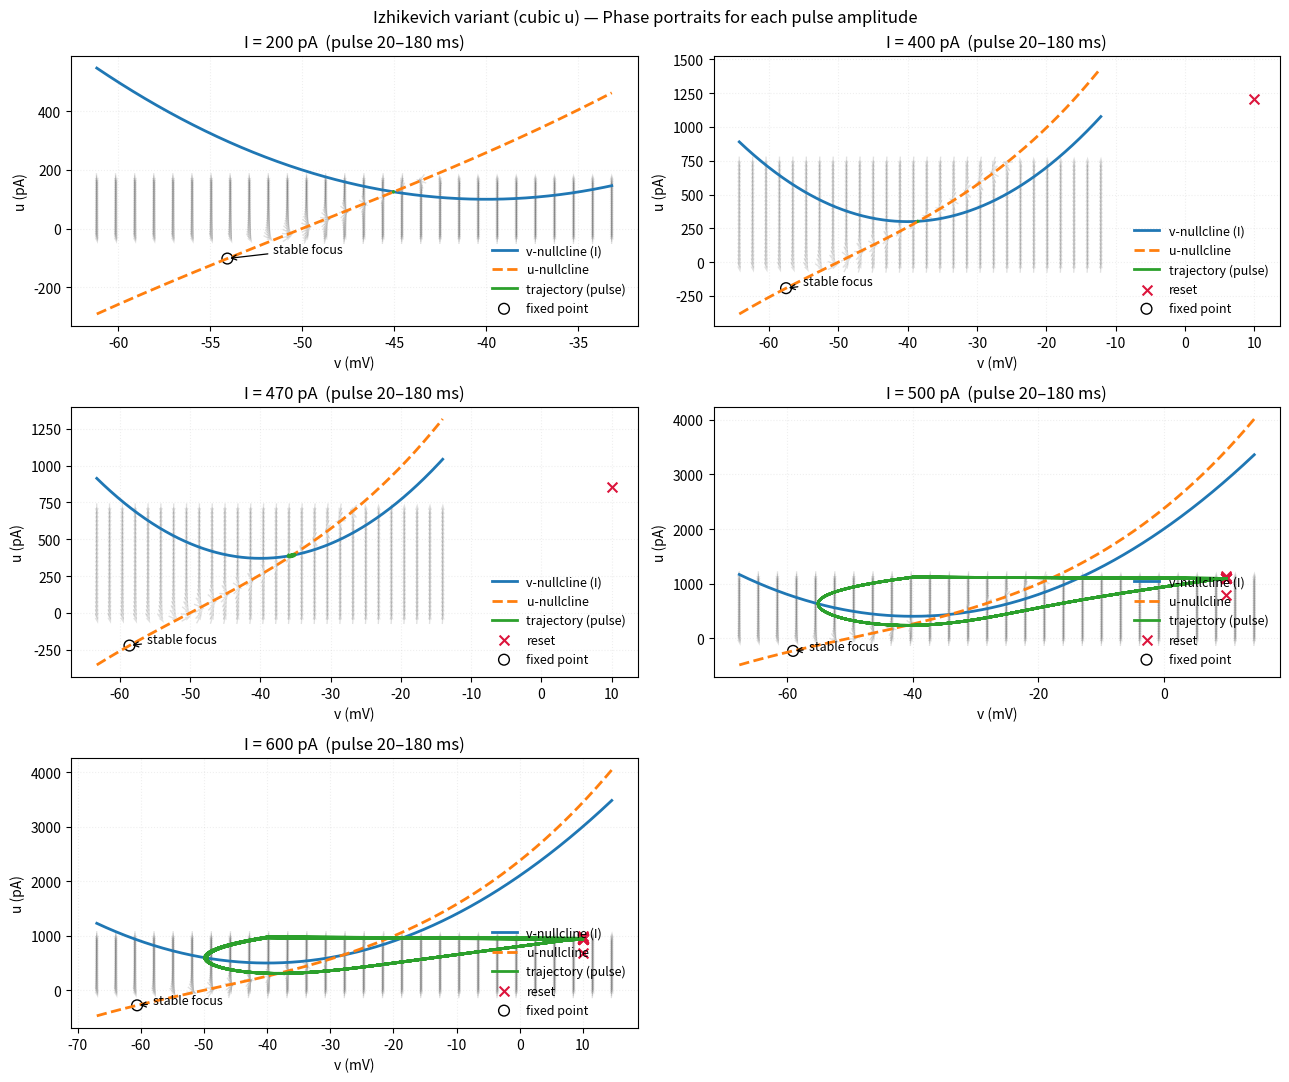

The matplotlib source for this figure: (Note: this script raises an exception after producing the figure.)
# Q3 (c)(iii) — Izhikevich variant with cubic u(v):
# Phase portraits for each pulse amplitude (same cases as in (ii)),
# showing v- and u-nullclines, fixed points with stability, trajectory,
# and reset points. Code in ENGLISH as requested.

import numpy as np
import matplotlib.pyplot as plt

# --------------------
# Parameters (item c)
# --------------------
C      = 25.0     # pF
vr     = -50.0    # mV
vL     = -30.0    # mV
kpar   = 1.0
a      = 0.5
b      = 25.0
p      = 0.009
c      = -40.0    # mV (reset for v only)
v_peak = 10.0     # mV (spike threshold for v reset)

# Initial conditions
v0 = vr
u0 = 0.0

# Time and pulse
dt   = 0.02                  # ms
Tend = 200.0                 # ms
t    = np.arange(0.0, Tend + dt, dt)
t_on, t_off = 20.0, 180.0    # ms (square pulse window)
on_idx  = int(np.floor(t_on/dt))
off_idx = int(np.floor(t_off/dt))

# -----------------
# Model definitions
# -----------------
def dvdt(v, u, I):
    # C dv/dt = k(v - vr)(v - vL) - u + I
    return (kpar * (v - vr) * (v - vL) - u + I) / C

def dudt(v, u):
    # du/dt = a [ b(v - vr) + p (v - vr)^3 - u ]
    x = (v - vr)
    return a * (b * x + p * x**3 - u)

def v_nullcline(v, I=0.0):
    # From dv/dt = 0 ⇒ u = k(v - vr)(v - vL) + I
    return kpar * (v - vr) * (v - vL) + I

def u_nullcline(v):
    # From du/dt = 0 ⇒ u = b(v - vr) + p (v - vr)^3
    x = (v - vr)
    return b * x + p * x**3

def square_pulse(current):
    I = np.zeros_like(t)
    I[on_idx:off_idx] = current
    return I

def simulate(current):
    I_tr = square_pulse(current)
    V = np.empty_like(t); U = np.empty_like(t)
    V[0] = v0; U[0] = u0
    reset_vs, reset_us = [], []

    for k in range(len(t) - 1):
        I_k = I_tr[k]

        # --- RK4 integration of continuous dynamics ---
        k1v = dvdt(V[k],             U[k],             I_k); k1u = dudt(V[k],             U[k])
        k2v = dvdt(V[k]+0.5*dt*k1v,  U[k]+0.5*dt*k1u,  I_k); k2u = dudt(V[k]+0.5*dt*k1v,  U[k]+0.5*dt*k1u)
        k3v = dvdt(V[k]+0.5*dt*k2v,  U[k]+0.5*dt*k2u,  I_k); k3u = dudt(V[k]+0.5*dt*k2v,  U[k]+0.5*dt*k2u)
        k4v = dvdt(V[k]+    dt*k3v,  U[k]+    dt*k3u,  I_k); k4u = dudt(V[k]+    dt*k3v,  U[k]+    dt*k3u)

        v_next = V[k] + (dt/6.0)*(k1v + 2*k2v + 2*k3v + k4v)
        u_next = U[k] + (dt/6.0)*(k1u + 2*k2u + 2*k3u + k4u)

        # --- spike/reset rule (variant c): ONLY v resets, u is not reset ---
        if v_next >= v_peak:
            # mark the point that hit v_peak
            reset_vs.append(v_peak)
            reset_us.append(U[k])  # u at the spike moment
            # clip visual spike and reset v
            V[k] = v_peak
            v_next = c

        V[k+1] = v_next
        U[k+1] = u_next

    return I_tr, V, U, np.array(reset_vs), np.array(reset_us)

# Jacobian and classification of fixed points
def jacobian(v, u):
    df_dv = (kpar * (2.0 * v - (vr + vL))) / C
    df_du = -1.0 / C
    dg_dv = a * (b + 3.0 * p * (v - vr)**2)
    dg_du = -a
    return df_dv, df_du, dg_dv, dg_du

def classify_fixed_point(v, u):
    df_dv, df_du, dg_dv, dg_du = jacobian(v, u)
    tr  = df_dv + dg_du
    det = df_dv * dg_du - df_du * dg_dv
    disc = tr**2 - 4.0 * det
    if det < 0:
        kind = "saddle"
    else:
        if tr < 0:
            kind = "stable focus" if disc < 0 else "stable node"
        elif tr > 0:
            kind = "unstable focus" if disc < 0 else "unstable node"
        else:
            kind = "center / borderline"
    return kind

def fixed_points_for_I(Iamp):
    # Solve u_v(v, I) = u_u(v)
    # Let x = v - vr:
    # p x^3 - k x^2 + (b - k*(vr - vL)) x + I = 0
    A3 = p
    A2 = -kpar
    A1 = (b - kpar*(vr - vL))
    A0 = Iamp
    roots = np.roots([A3, A2, A1, A0])

    v_list, u_list, kinds = [], [], []
    for r in roots:
        if abs(r.imag) < 1e-6:
            x = r.real
            v = vr + x
            u = u_nullcline(v)  # equals v_nullcline(v, Iamp) by construction
            v_list.append(v); u_list.append(u)
            kinds.append(classify_fixed_point(v, u))
    return np.array(v_list), np.array(u_list), kinds

# -----------------------
# Simulate the 5 currents
# -----------------------
currents = [200.0, 400.0, 470.0, 500.0, 600.0]  # pA
sims = [simulate(I) for I in currents]

# -------------------------
# Plot: phase portraits (5)
# -------------------------
fig, axes = plt.subplots(3, 2, figsize=(13, 11))
axes = axes.flatten()

for i, Iamp in enumerate(currents):
    I_tr, V, U, rV, rU = sims[i]
    ax = axes[i]

    # Choose a focused window around the trajectory to keep the picture clean
    vmin = np.percentile(V, 1) - 10.0
    vmax = np.percentile(V, 99) + 10.0
    v_grid = np.linspace(vmin, vmax, 600)

    # Nullclines for this constant I (during pulse)
    uv = v_nullcline(v_grid, I=Iamp)
    uu = u_nullcline(v_grid)

    # Vector field (light)
    VV, UU = np.meshgrid(np.linspace(vmin, vmax, 28),
                         np.linspace(np.percentile(U, 1)-30, np.percentile(U, 99)+30, 28))
    FF = dvdt(VV, UU, Iamp); GG = dudt(VV, UU)
    N = np.hypot(FF, GG) + 1e-9
    ax.quiver(VV, UU, FF/N, GG/N, pivot='mid', alpha=0.12, linewidth=0.5)

    # Plot nullclines
    ax.plot(v_grid, uv, lw=2.0, label="v-nullcline (I)", color="#1f77b4")
    ax.plot(v_grid, uu, lw=2.0, ls="--", label="u-nullcline", color="#ff7f0e")

    # Plot only the portion of trajectory within the pulse window to avoid clutter
    traj_mask = np.zeros_like(t, dtype=bool)
    # Keep two representative cycles near the middle of the pulse
    mid_a = int((on_idx*2 + off_idx)//3)
    mid_b = int((on_idx + off_idx*2)//3)
    traj_mask[mid_a:mid_b] = True

    ax.plot(V[traj_mask], U[traj_mask], color="#2ca02c", lw=2.0, label="trajectory (pulse)")

    # Reset points that fell inside the window
    if rV.size:
        # Find spike indices by matching v_peak moments near the selected window
        spike_indices = np.where((t >= t[mid_a]) & (t <= t[mid_b]))[0]
        # Plot all recorded resets (they already correspond to spikes)
        ax.scatter(rV, rU, marker='x', s=50, color='crimson', label="reset")

    # Fixed points for constant I = Iamp
    vfp, ufp, kinds = fixed_points_for_I(Iamp)
    if len(vfp) == 0:
        ax.text(0.03, 0.94, "no fixed points (oscillatory)", transform=ax.transAxes,
                fontsize=10)
    else:
        ax.scatter(vfp, ufp, facecolors='none', edgecolors='k', s=60, label="fixed point")
        # annotate first two (if any)
        for j, (vv, uu_, kd) in enumerate(zip(vfp, ufp, kinds)):
            if j < 2:
                ax.annotate(kd, xy=(vv, uu_), xytext=(vv+2.5, uu_+20),
                            arrowprops=dict(arrowstyle='->', lw=0.9), fontsize=9)

    # Axes cosmetics
    ax.set_title(f"I = {int(Iamp)} pA  (pulse {int(t_on)}–{int(t_off)} ms)")
    ax.set_xlabel("v (mV)")
    ax.set_ylabel("u (pA)")
    ax.grid(alpha=0.2, linestyle=":")
    ax.legend(frameon=False, fontsize=9, loc="lower right")

# Hide the unused 6th axis
axes[-1].axis("off")

plt.suptitle("Izhikevich variant (cubic u) — Phase portraits for each pulse amplitude", y=0.98)
plt.tight_layout()
plt.savefig("intro-computational-neuroscience/list_7/figures/ex_3ciii.png", dpi=300)
# plt.show()
